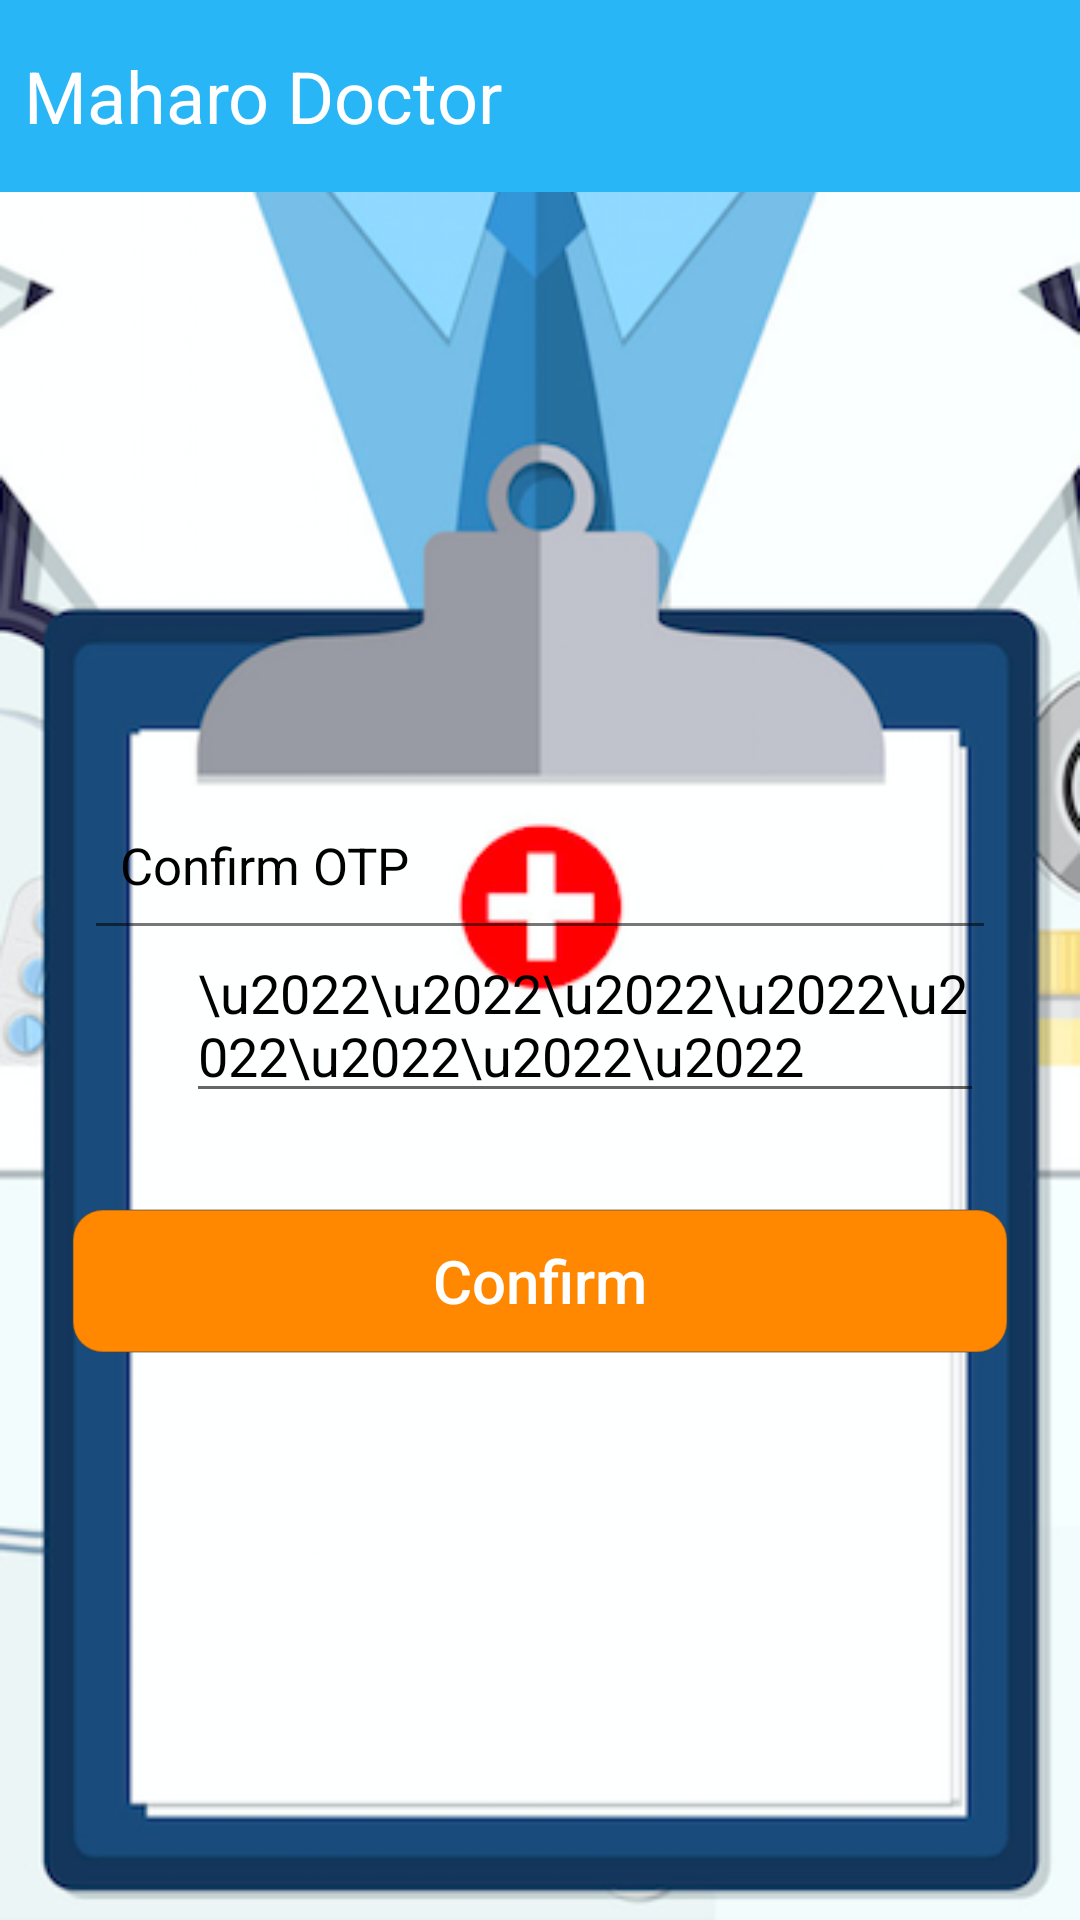

Reconstruct the res/layout file that produces this screen, plus the resources it refers to.
<!-- AndroidManifest.xml: application theme AppTheme -->
<!-- res/layout/activity_otp.xml -->
<?xml version="1.0" encoding="utf-8"?>
<RelativeLayout
    android:id="@+id/log_in_parent"
    xmlns:android="http://schemas.android.com/apk/res/android"
    xmlns:tools="http://schemas.android.com/tools"
    android:layout_width="match_parent"
    android:layout_height="match_parent"
    tools:context="in.ayush.mharodoctor.in.ayush.mharodoctor.activities.LoginActivity"
    android:fitsSystemWindows="true"
    android:background="@drawable/sign_in_bg1">

    <include layout="@layout/app_toolbar"/>

    <LinearLayout
        android:id="@+id/email_pw"
        android:layout_width="match_parent"
        android:layout_height="wrap_content"
        android:layout_margin="24dp"
        android:layout_centerVertical="true"
        android:layout_centerHorizontal="true"
        android:orientation="vertical"
        android:padding="8dp"
        android:background="@drawable/rounded_background">

        <LinearLayout
            android:layout_width="match_parent"
            android:layout_height="wrap_content"
            android:orientation="horizontal"
            android:gravity="center">

            <TextView
                android:layout_width="match_parent"
                android:layout_height="wrap_content"
                android:textColor="#000000"
                android:text="Confirm OTP"
                android:padding="8dp"
                android:textSize="17sp"/>

        </LinearLayout>

        <View
            android:layout_width="match_parent"
            android:layout_height="1dp"
            android:background="#88000000"/>

        <LinearLayout
            android:layout_width="match_parent"
            android:layout_height="wrap_content"
            android:orientation="horizontal"
            android:gravity="center">

            <ImageView
                android:layout_width="30dp"
                android:layout_height="30dp"
                android:src="@drawable/ic_password"/>

            <EditText
                android:id="@+id/otp_edit_text"
                android:layout_width="0dp"
                android:layout_weight="1"
                android:layout_height="wrap_content"
                android:hint="\u2022\u2022\u2022\u2022\u2022\u2022\u2022\u2022"
                android:textColorHint="@android:color/black"/>

        </LinearLayout>


    </LinearLayout>

    <Button
        android:id="@+id/confirm_otp_button"
        android:layout_below="@id/email_pw"
        android:layout_width="match_parent"
        android:layout_height="wrap_content"
        android:text="Confirm"
        android:layout_marginStart="24dp"
        android:layout_marginEnd="24dp"
        android:textAllCaps="false"
        android:textSize="20sp"
        android:textColor="@android:color/white"
        android:background="@drawable/orange_button_bg"/>

</RelativeLayout>
<!-- res/layout/app_toolbar.xml (included above) -->
<?xml version="1.0" encoding="utf-8"?>
<LinearLayout xmlns:android="http://schemas.android.com/apk/res/android"
    android:layout_width="match_parent"
    android:layout_height="64dp"
    android:background="@color/colorPrimary"
    android:gravity="center_vertical"
    android:orientation="horizontal">

    <TextView
        android:id="@+id/toolbar"
        android:layout_width="wrap_content"
        android:layout_height="wrap_content"
        android:padding="8dp"
        android:text="Maharo Doctor"
        android:textColor="@android:color/white"
        android:textSize="24sp" />

</LinearLayout>
<!-- resources referenced by this layout -->
<resources>
  <color name="colorPrimary">#29B6F6</color>
  <!-- drawable orange_button_bg (drawable) -->
  <shape xmlns:android="http://schemas.android.com/apk/res/android" android:shape="rectangle" >
      <solid android:color="@android:color/holo_orange_dark"/>
      <corners
          android:radius="10dp"/>
      <stroke android:width="0.5dip" android:color="#55424242"/>
  </shape>
  <!-- drawable sign_in_bg1: png bitmap (drawable, 103045 bytes) -->
  <style name="AppTheme" parent="Theme.AppCompat.Light.NoActionBar">
          
          <item name="colorPrimary">@color/colorPrimary</item>
          <item name="colorPrimaryDark">@color/colorPrimaryDark</item>
          <item name="colorAccent">@color/colorAccent</item>
  
      </style>
  <color name="colorPrimaryDark">#039BE5</color>
  <color name="colorAccent">#29B6F6</color>
</resources>
